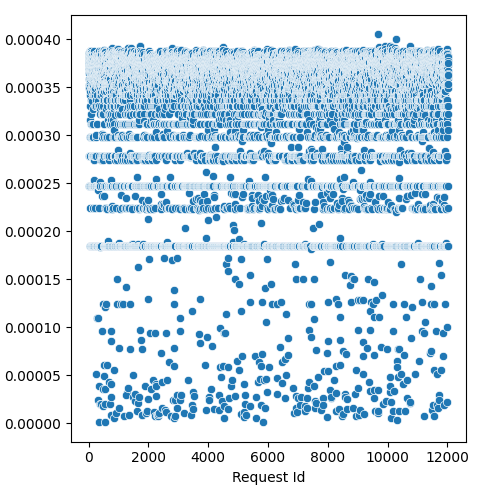

The file beside this chart, header and first rows:
Request Id, prefill_time_execution_plus_preemption_n…
5, 0.0003782
4, 0.0003649
8, 0.0003824
3, 0.0003718
0, 0.0003805
1, 0.0003809
6, 0.0003846
7, 0.0003821
9, 0.000384
2, 0.000385
14, 0.0003809
10, 0.0003697
15, 0.000382
24, 0.0003786
19, 0.0003728
13, 0.0002788
16, 0.000374
22, 0.0003585
12, 0.0003519
20, 0.0003777
21, 0.0003839
17, 0.0003691
25, 0.0003854
23, 0.0003733
18, 0.0003754
11, 0.0003858
26, 0.0002468
28, 0.0003646
27, 0.000349
36, 0.0002985
37, 0.0002468
33, 0.0003745
34, 0.0003777
35, 0.0003728
32, 0.0003839
31, 0.0003874
29, 0.000365
30, 0.0003755
45, 0.0003751
43, 0.0002468
42, 0.0003677
44, 0.0003699
41, 0.0003703
39, 0.0002788
38, 0.0003304
40, 0.0002788
57, 0.0003416
56, 0.000366
52, 0.0003682
47, 0.0001844
58, 0.0003163
48, 0.0003456
46, 0.0003519
54, 0.0003719
59, 0.000224
49, 0.0003768
60, 0.0003762
51, 0.0003565
50, 0.0003804
55, 0.0003843
... 11,971 more rows
